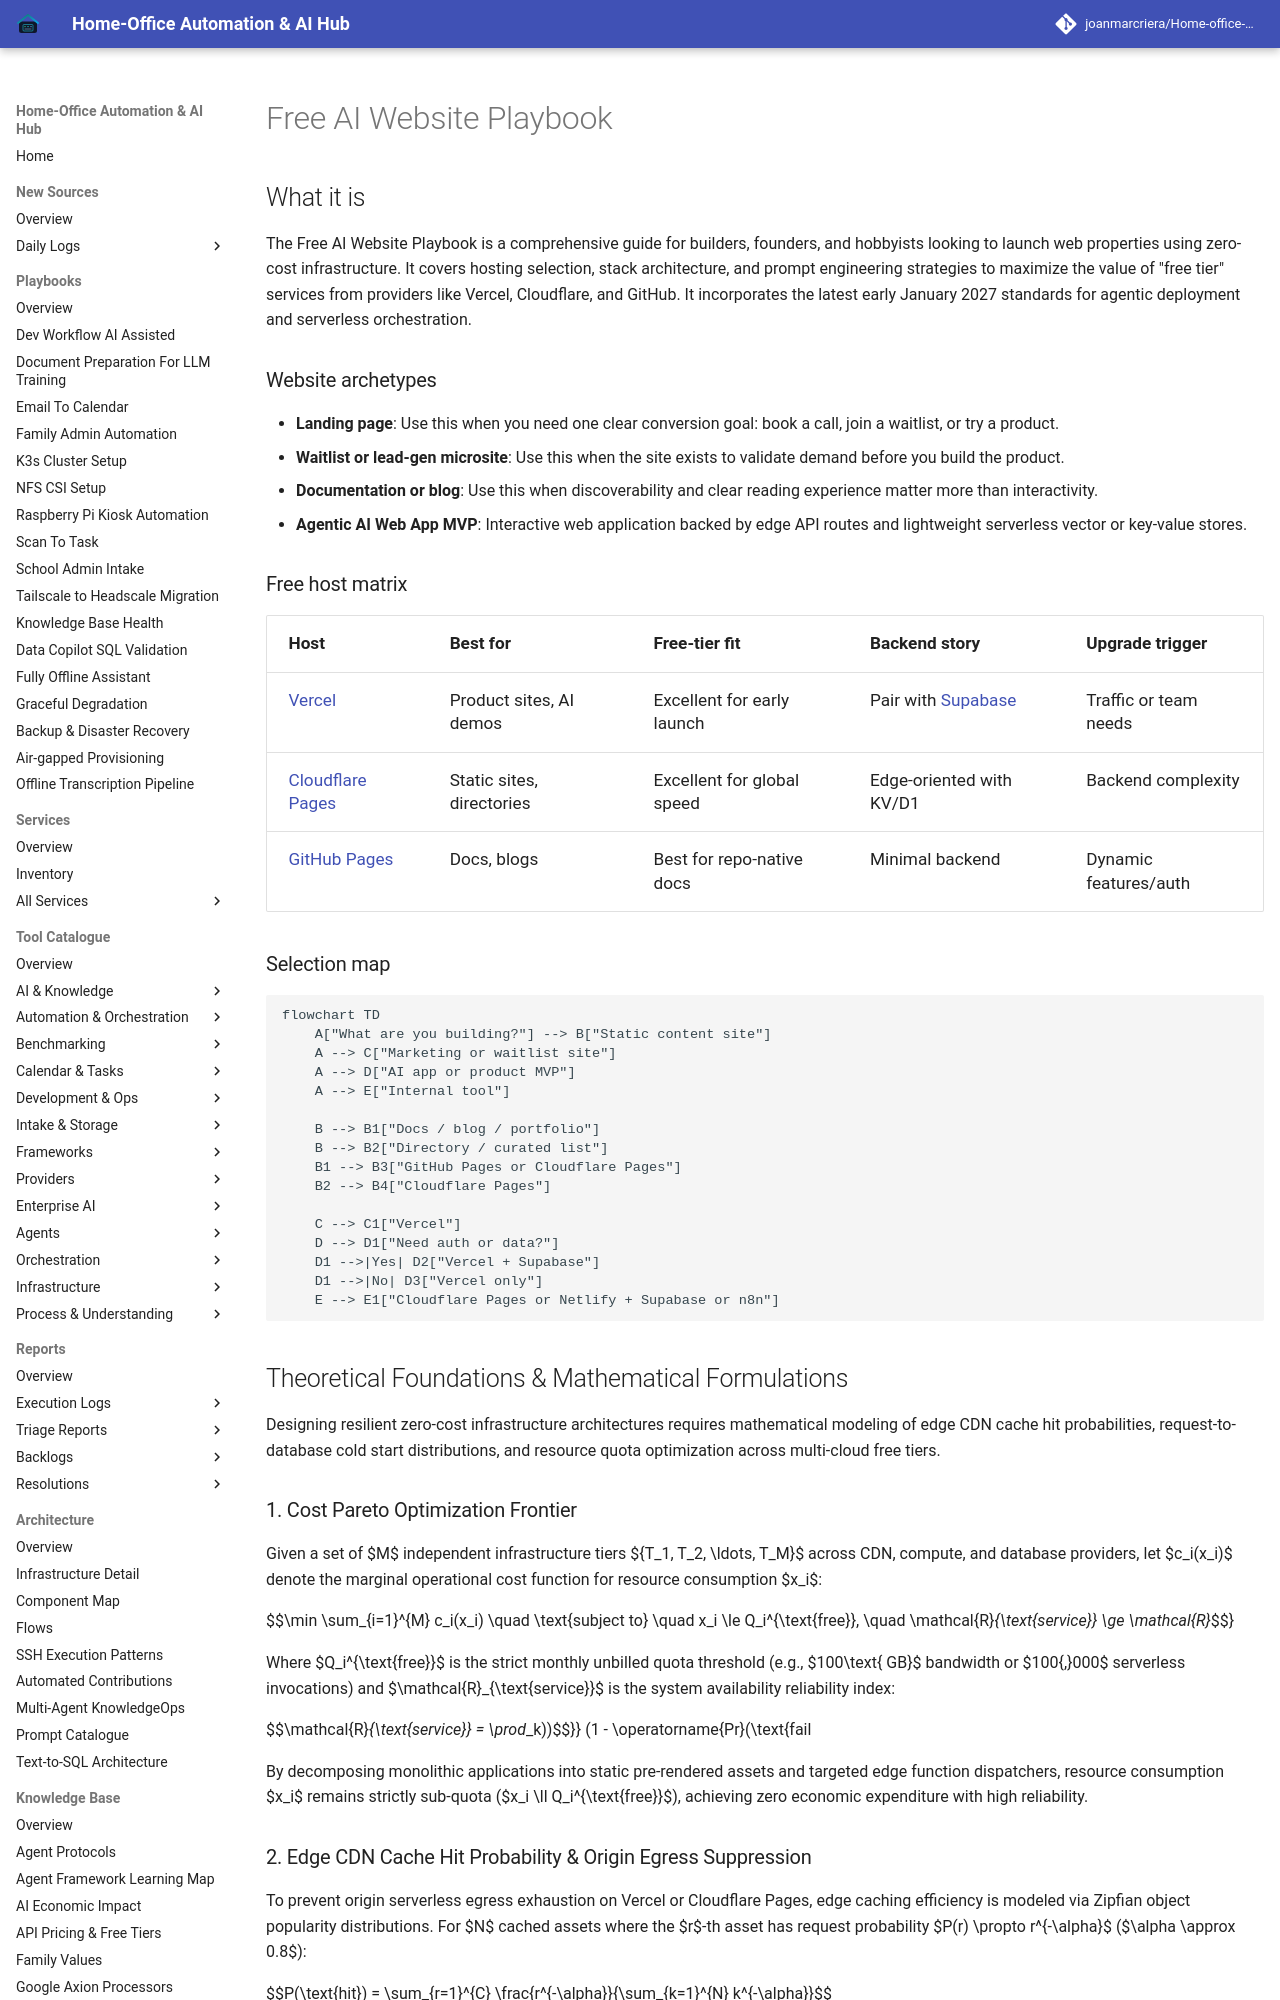

repository: joanmarcriera/Home-office-automations · page: knowledge_base/free_ai_website_playbook/index.html · generator: mkdocs

# Free AI Website Playbook

## What it is
The Free AI Website Playbook is a comprehensive guide for builders, founders, and hobbyists looking to launch web properties using zero-cost infrastructure. It covers hosting selection, stack architecture, and prompt engineering strategies to maximize the value of "free tier" services from providers like Vercel, Cloudflare, and GitHub. It incorporates the latest early January 2027 standards for agentic deployment and serverless orchestration.

### Website archetypes
- **Landing page**: Use this when you need one clear conversion goal: book a call, join a waitlist, or try a product.
- **Waitlist or lead-gen microsite**: Use this when the site exists to validate demand before you build the product.
- **Documentation or blog**: Use this when discoverability and clear reading experience matter more than interactivity.
- **Agentic AI Web App MVP**: Interactive web application backed by edge API routes and lightweight serverless vector or key-value stores.

### Free host matrix
| Host | Best for | Free-tier fit | Backend story | Upgrade trigger |
| :--- | :--- | :--- | :--- | :--- |
| [Vercel](../tools/development_ops/vercel.md) | Product sites, AI demos | Excellent for early launch | Pair with [Supabase](../tools/infrastructure/supabase.md) | Traffic or team needs |
| [Cloudflare Pages](../tools/development_ops/cloudflare-pages.md) | Static sites, directories | Excellent for global speed | Edge-oriented with KV/D1 | Backend complexity |
| [GitHub Pages](../tools/development_ops/github-pages.md) | Docs, blogs | Best for repo-native docs | Minimal backend | Dynamic features/auth |

### Selection map
```mermaid
flowchart TD
    A["What are you building?"] --> B["Static content site"]
    A --> C["Marketing or waitlist site"]
    A --> D["AI app or product MVP"]
    A --> E["Internal tool"]

    B --> B1["Docs / blog / portfolio"]
    B --> B2["Directory / curated list"]
    B1 --> B3["GitHub Pages or Cloudflare Pages"]
    B2 --> B4["Cloudflare Pages"]

    C --> C1["Vercel"]
    D --> D1["Need auth or data?"]
    D1 -->|Yes| D2["Vercel + Supabase"]
    D1 -->|No| D3["Vercel only"]
    E --> E1["Cloudflare Pages or Netlify + Supabase or n8n"]
```

## Theoretical Foundations & Mathematical Formulations

Designing resilient zero-cost infrastructure architectures requires mathematical modeling of edge CDN cache hit probabilities, request-to-database cold start distributions, and resource quota optimization across multi-cloud free tiers.
